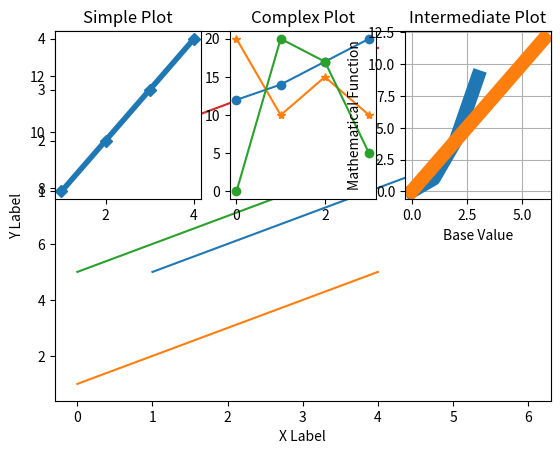

The script that saved this image: (Note: this script raises an exception after producing the figure.)
import numpy as np

numbers = np.array([[1,2,3,4], [5,6,7,8], [9,10,11,12]])

print(numbers)


xint= np.arange(1, 7)
yint= np.arange(5, 11)
print(xint)
print(yint)


import matplotlib
print(matplotlib.__version__)


import matplotlib.pyplot as plt



import matplotlib.pyplot as plt
import numpy as np

plt.plot(xint, yint)
plt.show()


import matplotlib.pyplot as plt
import numpy as np

y1 = np.array([1,2,3,4,5])
y2 = np.array([5,6,7,8,9])
y3 = np.array ([9,10,11,12,13])

plt.plot(y1)
plt.plot(y2)
plt.plot(y3)

plt.xlabel("X Label")
plt.ylabel("Y Label")

plt.show()


import matplotlib.pyplot as plt
import numpy as np

#plot 1:
xpoints = np.array([1,2,3,4])
ypoints = np.array([1,2,3,4])

plt.subplot(2,3,1)
plt.plot(xpoints, ypoints, marker = 'D', linewidth = '4')

plt.title("Simple Plot")

#plot 2:
y1 = np.array([12, 14, 17, 20])
y2 = np.array([20, 10, 15, 10])
y3 = np.array([0, 20, 17, 5])

plt.subplot(2,3,2)
plt.plot(y1, marker = 'o')
plt.plot(y2, marker = '*')
plt.plot(y3, marker = 'o')

plt.title("Complex Plot")


#plot 3:
x1 = np.array([0, 1, 2, 3])
y1 = np.array([0, 1, 4, 9])
x2 = np.array([0, 2, 4, 6])
y2 = np.array([0, 4, 8, 12])

plt.subplot(2,3,3)
plt.plot(x1, y1, x2, y2, linewidth = '10')
plt.grid()

plt.title("Intermediate Plot")
plt.xlabel("Base Value")
plt.ylabel("Mathematical Function")


font1 = {'family': 'serif', 'color': 'red', 'size': 20}
plt.suptitle("SUBPLOTS", fontdict = font1)
plt.show()


